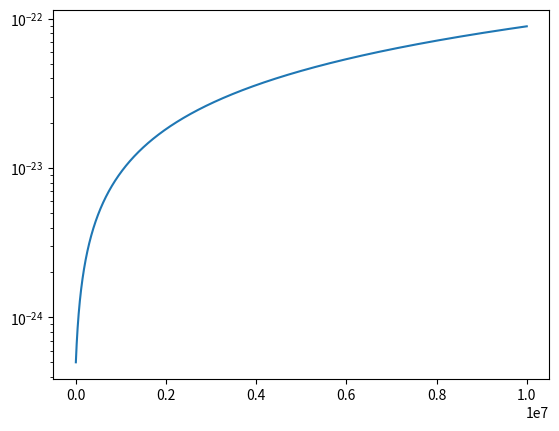

Reproduce this figure in Python.
import numpy as np
import matplotlib.pyplot as plt
from scipy.optimize import root_scalar as rs

k=1.38e-16 # erg/K
aB = 2e-13 # cm^3 / s
psi = 0.929
Tc = 1e4
Z = 0.015
A = 5e-10
xi = 1e-15

def equilibrium1(T, Z = Z, Tc = Tc, psi=psi):
    return psi*Tc*k - (0.684 - 0.0416 * np.log(T/(1e4 * Z*Z)))*T*k

def equilibrium1_diff(T, Z = Z, Tc = Tc, psi = psi):
    return k * (1.02555 - 0.0416 * np.log(T/(Z*Z)))

def equilibrium2(T, nH, Z = Z, Tc = Tc, psi = psi, A = A, xi = xi):
    return (psi*Tc - (0.684 - 0.0416 * np.log(T/(1e4 * Z*Z)))*T - .54 * ( T/1e4 )**.37 * T)*k*nH*aB + A*xi + 8.9e-26 * (T/1e4)

def equilibrium2_diff(T, nH, Z=Z, psi=psi, Tc=Tc, A = A, xi= xi):
    part1 = -0.694 + 0.416 * (1 + np.log(T/(1e4 * Z*Z) ) )
    part2 = -0.54 * 1.37 * ( T/1e4 )**.37 * k * nH * aB
    part3 = 8.9e-30
    # term2 = -0.7398 * (T / 1e4) ** 0.37
    # term3 = 8.9e-30
    return part1 + part2 + part3

def bisection(xmin, xmax, function): 
    a, b = xmin, xmax
    
    iterations = int(np.log2( (b-a) / 0.0001))
    for i in range(iterations):
        c = (xmin + xmax)*0.5
        if function(a)*function(c) < 0: 
            xmax = c
        else: 
            xmin = c
    return c

def secant(a, b, n, function):
    for i in range(n):
        b, a = b - (b -a) / (function(b) - function(a)) * function(b), b
        # print(np.abs(a-b)/b, np.abs(a-b))
        
    return a, np.abs(b-a)/b
            
def false_position(a, b, n, target, function): 
    
    best = 0
    for i in range(n): 
        new = b - (b -a) / (function(b) - function(a)) * function(b)
        if function(new)*function(a) < 0: 
            b  = new
        elif function(new) * function(b) < 0: 
            a = new   
            
        error = np.abs(best - new)
        best = new

        if error < target: 
            break
        
    return best, error

def Newton_Raphsen(x, n, target, nH, function, diff_function): 
    best = x
    for i in range(n): 
        print(i)
        new = best - function(x, nH)/diff_function(x, nH)
        print(new)
        error = np.abs(best - new)
        best = new
        print(error)
        
        if error < target: 
            break
        
    return best, error
        
def func_root(x): 
    return x**2 - 5


xmin, xmax = 1, 1e7

root_Newton2 = Newton_Raphsen((xmax-xmin)*0.5, 100, 1e-12, 1e-4, equilibrium2, equilibrium2_diff)

array = np.arange(xmin, xmax)
plt.plot(array, equilibrium2(array, 1e-4))
plt.yscale('log')
plt.show()

root_eq1, error_eq1 = false_position(xmin, xmax, 100, 0.1, equilibrium1)
root_scipy = rs(equilibrium1, bracket = [xmin, xmax])

root_eq2 = Newton_Raphsen((xmax-xmin)*0.5, 100, 1e-12, 1e-4, equilibrium2, equilibrium2_diff)
root_scipy2 = rs(equilibrium2, 1e-4, bracket = [1, 1e15])

plt.axvline(root_eq1)
plt.plot(array, equilibrium1(array, 1e-4))
plt.yscale('log')
plt.show()
